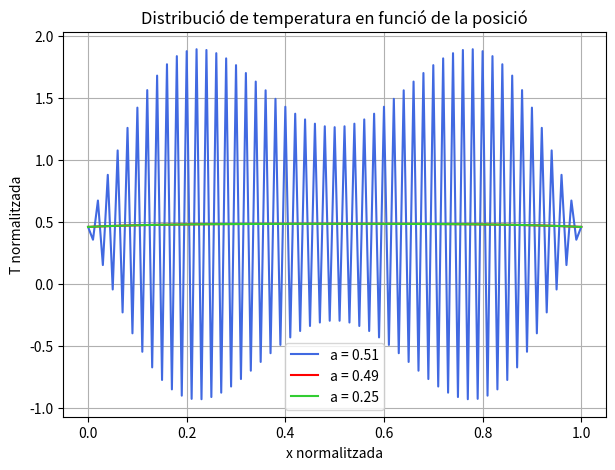
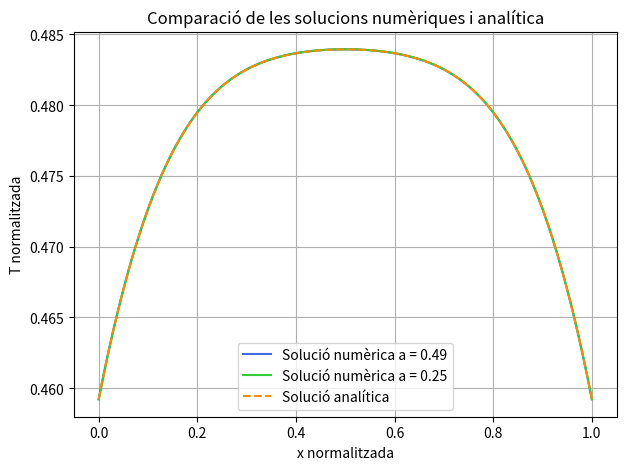
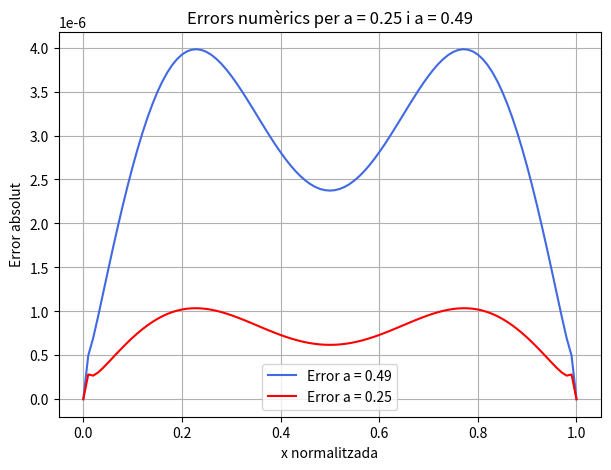

Python code for these plots, in order:
import numpy as np
import matplotlib.pyplot as plt
import math

# Definim els paràmetres del problema

alpha = 0.56/(3698*1081)

Nx = 101

# Definim els delta x i delta t
dx = 1/(Nx-1)
dt = [0.51 * dx**2, 0.49 * dx**2, 0.25 * dx**2]

# Definim els paràmetres normalitzats
x0 = 0.02
t0 = 0.02**2/alpha
tf = 0.025

# Coordenades de la zona malalta 
x1 = 0.0075
x2 = 0.0125

# Coordenades de la zona malalta normalitzades
x1n = x1/x0
x2n = x2/x0

# Definim les temperatures normalitzades
T0 = (0.472*(40/np.sqrt(2))**2)/0.56
Tc = (36.50 + 273.15)/T0
T50 = (50 + 273.15) / T0
T80 = (80 + 273.15) / T0

# Definim els punts espaials
x = np.linspace(0, 1, Nx)

# Definim la regió malalta
regio_malalta = (x >= 0.375) & (x <= 0.625)

# Definim la regió sana
regio_sana = (x < 0.375) | (x > 0.625)


# Definim la solució analítica

def T_analitica(x, t, Tc):
    T = Tc * np.ones(len(x))

    for n in range(1, 101):
        bn = 4 / ((2*n-1) * np.pi)
        
        T += bn * ((1 - np.exp(-(2*n-1)**2 * np.pi**2 * t))/ ((2*n-1)**2 * np.pi**2)) * np.sin((2*n-1) * np.pi * x)
        
    return T


# Llistes per guardar els resultats

T_f = []
errors = []

# Resolem numèricament l'equació

# Introduïm l'expressió de l'algorisme trobada pel mètode d'Euler explícit.

for s in dt:
    gamma = s/(dx)**2
    Nt = round(tf/s, None)         # Nombre de passes temporals

    # Condició inicial: T(x, 0) = Tc a tot el domini
    T = Tc * np.ones(Nx)

    # Bucle temporal 
    for i in range(Nt):

        T_nova = np.array(T)

        for j in range(1, Nx-1):
            T_nova[j] = T[j] + gamma * (T[j+1] - 2*T[j] + T[j-1]) + s
            
        T = np.array(T_nova)

    # Guardem el resultat final

    T_f.append(T)

    # Calculem la solució analítica al mateix temps
    T_exacta = T_analitica(x, Nt*s, Tc)

    # Calculem l'error
    error = np.abs(T - T_exacta)

    errors.append(error)


# Utilitzem el pas temporal estable a = 0.49 (amb dt[1]). També es pot fer servir a = 0.25 (amb dt[2])
s = dt[1]
gamma = s / dx**2

# Definim la temperatura inicial
T = Tc * np.ones(Nx)

# Temps inicial
temps = 0

# Simulació fins que s'arribi a una condició de seguretat
while True:

    # Temperatura màxima de la regió sana
    Tmax_sana = np.max(T[regio_sana])

    # Temperatura màxima de tot el teixit
    T_max = np.max(T)

    # Comprovem les condicions de seguretat
    if Tmax_sana >= T50 or T_max >= T80:
        break

    # Actualitzem la temperatura
    T_nova = T.copy()

    for j in range(1, Nx-1):
        T_nova[j] = T[j] + gamma * (T[j+1] - 2*T[j] + T[j-1]) + s

    T = T_nova

    # Actualitzem el temps
    temps += s

# Convertim el temps normalitzat a segons
temps_segons = temps * t0

print("Temps del tractament t =", temps_segons, "s")



# Representació gràfica de les resolucions numèriques

plt.figure(figsize=(7,5))

plt.plot(x, T_f[0], label='a = 0.51', color = 'royalblue')
plt.plot(x, T_f[1], label='a = 0.49', color = 'red')
plt.plot(x, T_f[2], label='a = 0.25', color = 'limegreen')

plt.xlabel('x normalitzada')
plt.ylabel('T normalitzada')
plt.title('Distribució de temperatura en funció de la posició')
plt.legend()
plt.grid()
plt.show()


# Comparació amb la solució analítica

# Utilitzem el temps final de la simulació a = 0.49
T_exacta = T_analitica(x, round(tf/dt[1])*dt[1], Tc)

plt.figure(figsize=(7,5))

plt.plot(x, T_f[1], label='Solució numèrica a = 0.49', color = 'royalblue')
plt.plot(x, T_f[2], label='Solució numèrica a = 0.25', color = 'limegreen')
plt.plot(x, T_exacta, linestyle = '--', label='Solució analítica', color = 'darkorange')

plt.xlabel('x normalitzada')
plt.ylabel('T normalitzada')
plt.title('Comparació de les solucions numèriques i analítica')
plt.legend()
plt.grid()
plt.show()


# Representació gràfica dels errors

plt.figure(figsize=(7,5))

# plt.plot(x, errors[0], label='Error a = 0.51', color = 'green') 
plt.plot(x, errors[1], label='Error a = 0.49', color = 'royalblue')
plt.plot(x, errors[2], label='Error a = 0.25', color = 'red')

plt.xlabel('x normalitzada')
plt.ylabel('Error absolut')
plt.title('Errors numèrics per a = 0.25 i a = 0.49')
plt.legend()
plt.grid()
plt.show()
